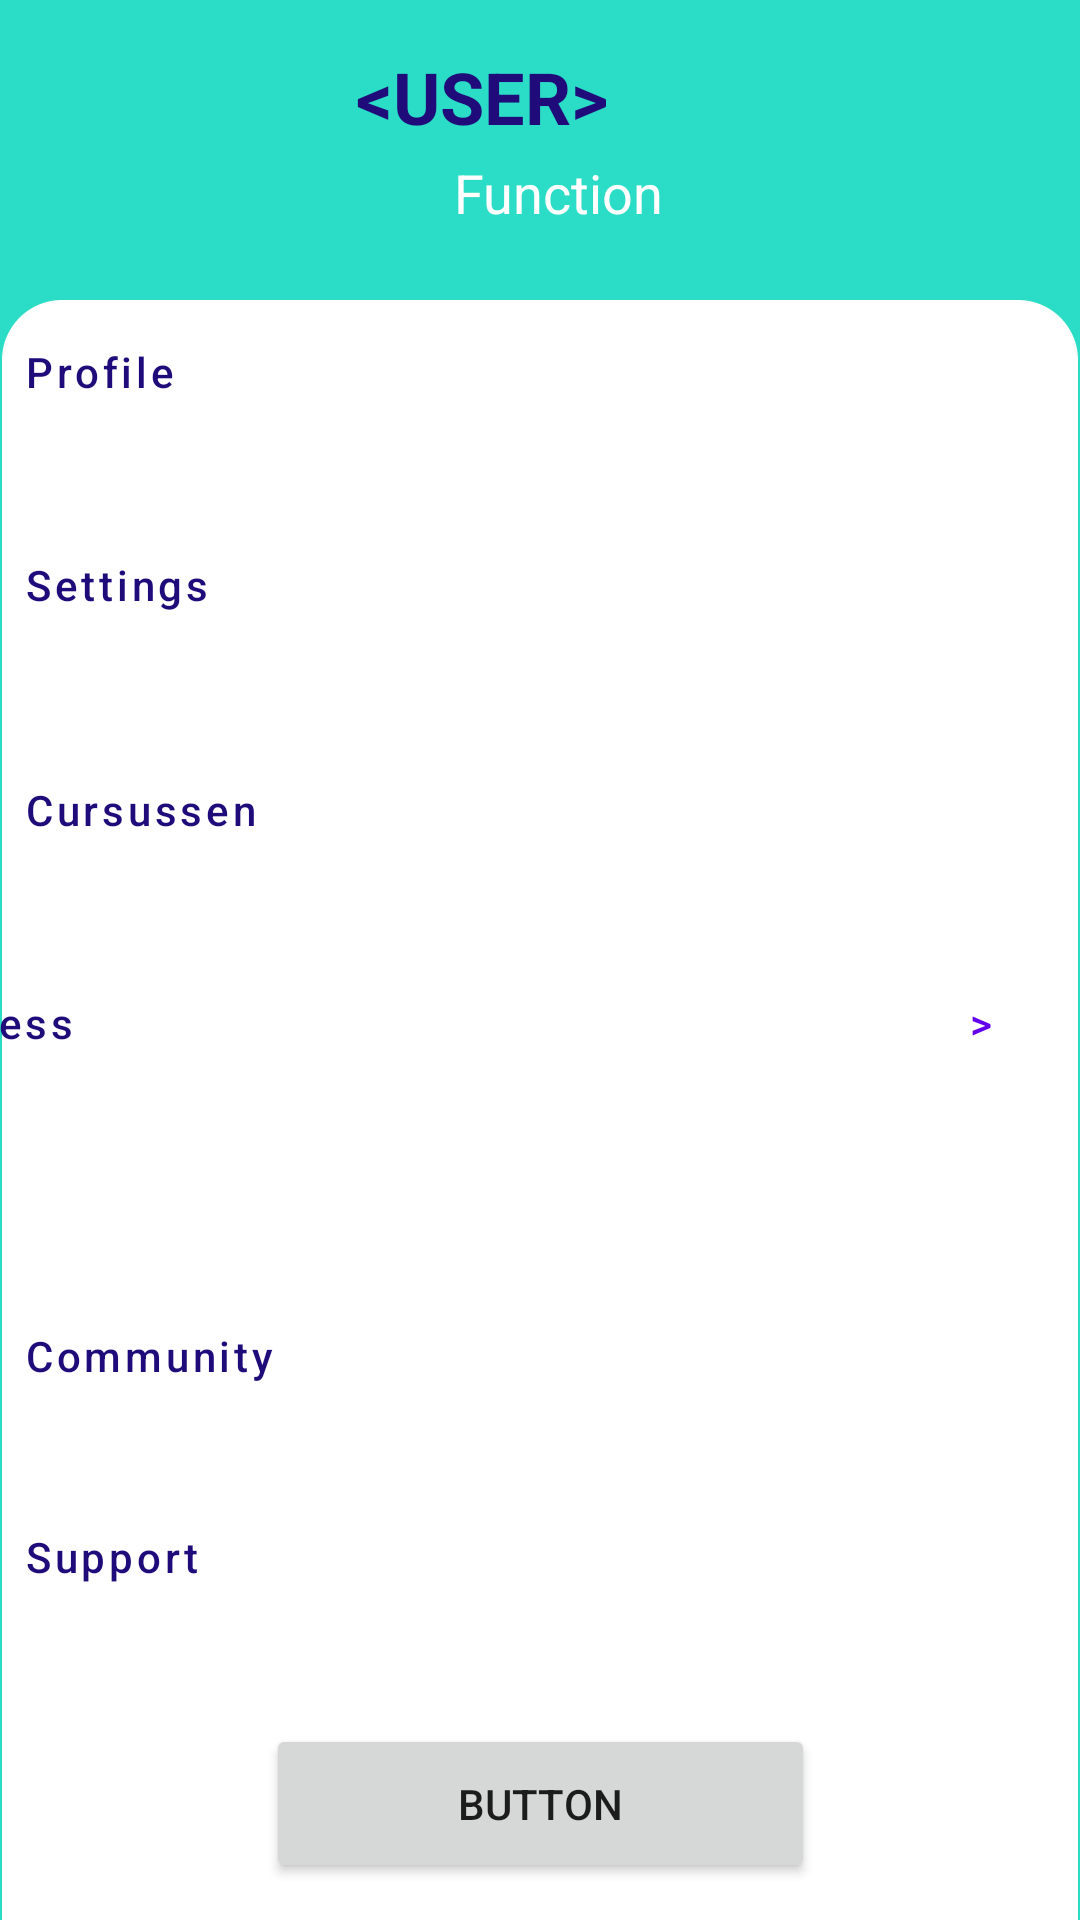

Here is an Android app screen rendered from its layout file. Give the layout XML and the strings, colors and styles it references.
<!-- AndroidManifest.xml: application theme Theme.MDP_Bollie -->
<!-- res/layout/fragment_settings.xml -->
<?xml version="1.0" encoding="utf-8"?>
<androidx.constraintlayout.widget.ConstraintLayout xmlns:android="http://schemas.android.com/apk/res/android"
    xmlns:app="http://schemas.android.com/apk/res-auto"
    xmlns:tools="http://schemas.android.com/tools"
    android:layout_width="match_parent"
    android:layout_height="match_parent"
    android:background="#2BDDC6">

    <ImageView
        android:id="@+id/imageView"
        android:layout_width="wrap_content"
        android:layout_height="wrap_content"
        android:layout_marginTop="100dp"
        android:layout_marginEnd="5dp"
        app:layout_constraintBottom_toBottomOf="parent"
        app:layout_constraintEnd_toEndOf="parent"
        app:layout_constraintHorizontal_bias="0.0"
        app:layout_constraintStart_toStartOf="parent"
        app:layout_constraintTop_toTopOf="parent"
        app:layout_constraintVertical_bias="0.0"
        app:srcCompat="@drawable/roundedwidget" />

    <TextView
        android:id="@+id/User"
        android:layout_width="wrap_content"
        android:layout_height="wrap_content"
        android:layout_marginStart="30dp"
        android:layout_marginTop="16dp"
        android:layout_marginEnd="192dp"
        android:text="@string/userName"
        android:textColor="#1F0C7A"
        android:textColorHighlight="#FFFFFF"
        android:textSize="24sp"
        android:textStyle="bold"
        app:layout_constraintEnd_toEndOf="parent"
        app:layout_constraintStart_toEndOf="@+id/imageView2"
        app:layout_constraintTop_toTopOf="parent" />


    <TextView
        android:id="@+id/Fuction"
        android:layout_width="wrap_content"
        android:layout_height="wrap_content"
        android:layout_marginStart="28dp"
        android:layout_marginTop="36dp"
        android:text="@string/function"
        android:textAlignment="center"
        android:textColor="#FFFFFF"
        android:textSize="18sp"
        app:layout_constraintEnd_toEndOf="parent"
        app:layout_constraintHorizontal_bias="0.0"
        app:layout_constraintStart_toEndOf="@+id/imageView2"
        app:layout_constraintTop_toTopOf="@+id/User" />

    <LinearLayout
        android:id="@+id/linearLayoutProfiel"
        android:layout_width="411dp"
        android:layout_height="67dp"
        android:layout_marginTop="100dp"
        android:orientation="horizontal"
        app:layout_constraintEnd_toEndOf="parent"
        app:layout_constraintHorizontal_bias="0.0"
        app:layout_constraintStart_toStartOf="parent"
        app:layout_constraintTop_toTopOf="parent">

        <Button
            android:id="@+id/buttonProfiel"
            style="@style/Widget.MaterialComponents.Button.TextButton"
            android:layout_width="364dp"
            android:layout_height="wrap_content"
            android:layout_weight="1"
            android:text="@string/profile"
            android:textAlignment="textStart"
            android:textAllCaps="false"
            android:textColor="#1F0C7A" />

        <Button
            android:id="@+id/buttonProfiel2"
            style="@style/Widget.MaterialComponents.Button.TextButton"
            android:layout_width="wrap_content"
            android:layout_height="wrap_content"
            android:layout_weight="1"
            android:text="@string/knop" />


    </LinearLayout>

    <LinearLayout
        android:id="@+id/linearLayoutSettings"
        android:layout_width="411dp"
        android:layout_height="67dp"
        android:layout_marginTop="4dp"
        android:orientation="horizontal"
        app:layout_constraintEnd_toEndOf="parent"
        app:layout_constraintHorizontal_bias="0.0"
        app:layout_constraintStart_toStartOf="parent"
        app:layout_constraintTop_toBottomOf="@+id/linearLayoutProfiel">

        <Button
            android:id="@+id/buttonSettings"
            style="@style/Widget.MaterialComponents.Button.TextButton"
            android:layout_width="364dp"
            android:layout_height="wrap_content"
            android:layout_weight="1"
            android:text="@string/setings"
            android:textAlignment="textStart"
            android:textAllCaps="false"
            android:textColor="#1F0C7A" />

        <Button
            android:id="@+id/buttonSettings2"
            style="@style/Widget.MaterialComponents.Button.TextButton"
            android:layout_width="wrap_content"
            android:layout_height="wrap_content"
            android:layout_weight="1"
            android:text="@string/knop" />


    </LinearLayout>

    <LinearLayout
        android:id="@+id/linearLayoutCursussen"
        android:layout_width="411dp"
        android:layout_height="67dp"
        android:layout_marginTop="8dp"
        android:orientation="horizontal"
        app:layout_constraintEnd_toEndOf="parent"
        app:layout_constraintHorizontal_bias="0.0"
        app:layout_constraintStart_toStartOf="parent"
        app:layout_constraintTop_toBottomOf="@+id/linearLayoutSettings">

        <Button
            android:id="@+id/buttonCursussen"
            style="@style/Widget.MaterialComponents.Button.TextButton"
            android:layout_width="364dp"
            android:layout_height="wrap_content"
            android:layout_weight="1"
            android:text="@string/cursussen"
            android:textAlignment="textStart"
            android:textAllCaps="false"
            android:textColor="#1F0C7A" />

        <Button
            android:id="@+id/buttonCursussen2"
            style="@style/Widget.MaterialComponents.Button.TextButton"
            android:layout_width="wrap_content"
            android:layout_height="wrap_content"
            android:layout_weight="1"
            android:text="@string/knop" />


    </LinearLayout>

    <LinearLayout
        android:id="@+id/linearLayoutBusiness"
        android:layout_width="411dp"
        android:layout_height="67dp"
        android:layout_marginTop="4dp"
        android:layout_marginLeft="2dp"
        android:orientation="horizontal"
        app:layout_constraintEnd_toEndOf="parent"
        app:layout_constraintHorizontal_bias="1.0"
        app:layout_constraintStart_toStartOf="parent"
        app:layout_constraintTop_toBottomOf="@+id/linearLayoutCursussen">

        <Button
            android:id="@+id/buttonBusiness"
            style="@style/Widget.MaterialComponents.Button.TextButton"
            android:layout_width="364dp"
            android:layout_height="wrap_content"
            android:layout_weight="1"
            android:text="@string/business"
            android:textAlignment="textStart"
            android:textAllCaps="false"
            android:textColor="#1F0C7A" />

        <Button
            android:id="@+id/buttonBusiness2"
            style="@style/Widget.MaterialComponents.Button.TextButton"
            android:layout_width="wrap_content"
            android:layout_height="wrap_content"
            android:layout_weight="1"
            android:text="@string/knop" />


    </LinearLayout>

    <LinearLayout
        android:id="@+id/linearLayoutComunity"
        android:layout_width="411dp"
        android:layout_height="67dp"
        android:layout_marginTop="44dp"
        android:orientation="horizontal"
        app:layout_constraintEnd_toEndOf="parent"
        app:layout_constraintHorizontal_bias="0.0"
        app:layout_constraintStart_toStartOf="parent"
        app:layout_constraintTop_toBottomOf="@+id/linearLayoutBusiness">

        <Button
            android:id="@+id/buttonComunity"
            style="@style/Widget.MaterialComponents.Button.TextButton"
            android:layout_width="364dp"
            android:layout_height="wrap_content"
            android:layout_weight="1"
            android:text="@string/comunity"
            android:textAlignment="textStart"
            android:textAllCaps="false"
            android:textColor="#1F0C7A" />

        <Button
            android:id="@+id/buttonComunity2"
            style="@style/Widget.MaterialComponents.Button.TextButton"
            android:layout_width="wrap_content"
            android:layout_height="wrap_content"
            android:layout_weight="1"
            android:text="@string/knop" />


    </LinearLayout>

    <LinearLayout
        android:id="@+id/linearLayoutSupport"
        android:layout_width="411dp"
        android:layout_height="67dp"
        android:orientation="horizontal"
        app:layout_constraintEnd_toEndOf="parent"
        app:layout_constraintHorizontal_bias="0.0"
        app:layout_constraintStart_toStartOf="parent"
        app:layout_constraintTop_toBottomOf="@+id/linearLayoutComunity">

        <Button
            android:id="@+id/buttonSupport"
            style="@style/Widget.MaterialComponents.Button.TextButton"
            android:layout_width="364dp"
            android:layout_height="wrap_content"
            android:layout_weight="1"
            android:text="@string/support"
            android:textAlignment="textStart"
            android:textAllCaps="false"
            android:textColor="#1F0C7A" />

        <Button
            android:id="@+id/buttonSupport2"
            style="@style/Widget.MaterialComponents.Button.TextButton"
            android:layout_width="wrap_content"
            android:layout_height="wrap_content"
            android:layout_weight="1"
            android:text="@string/knop" />


    </LinearLayout>

    <ImageView
        android:id="@+id/imageView2"
        android:layout_width="78dp"
        android:layout_height="70dp"
        android:layout_marginTop="16dp"
        app:layout_constraintEnd_toEndOf="parent"
        app:layout_constraintHorizontal_bias="0.159"
        app:layout_constraintStart_toStartOf="parent"
        app:layout_constraintTop_toTopOf="parent"
        tools:srcCompat="@tools:sample/avatars" />

    <Button
        android:id="@+id/button7"
        android:layout_width="183dp"
        android:layout_height="53dp"
        android:text="Button"
        app:layout_constraintBottom_toBottomOf="parent"
        app:layout_constraintEnd_toEndOf="parent"
        app:layout_constraintStart_toStartOf="parent"
        app:layout_constraintTop_toBottomOf="@+id/linearLayoutSupport" />

</androidx.constraintlayout.widget.ConstraintLayout>
<!-- resources referenced by this layout -->
<resources>
  <!-- drawable roundedwidget: png bitmap (drawable, 29504 bytes) -->
  <string name="business">Business</string>
  <string name="comunity">Community</string>
  <string name="cursussen">Cursussen</string>
  <string name="function">Function</string>
  <string name="knop">&gt;</string>
  <string name="profile">Profile</string>
  <string name="setings">Settings</string>
  <string name="support">Support</string>
  <string name="userName">&lt;USER&gt;</string>
  <style name="Theme.MDP_Bollie" parent="Theme.MaterialComponents.DayNight.DarkActionBar">
          
          <item name="colorPrimary">@color/purple_500</item>
          <item name="colorPrimaryVariant">@color/Bollie_blue</item>
          <item name="colorOnPrimary">@color/white</item>
          
          <item name="colorSecondary">@color/teal_200</item>
          <item name="colorSecondaryVariant">@color/teal_700</item>
          <item name="colorOnSecondary">@color/black</item>
          
          <item name="android:statusBarColor" tools:targetApi="l">?attr/colorPrimaryVariant</item>
          
      </style>
  <color name="purple_500">#FF6200EE</color>
  <color name="Bollie_blue">#1F0C7A</color>
  <color name="white">#FFFFFFFF</color>
  <color name="teal_200">#FF03DAC5</color>
  <color name="teal_700">#FF018786</color>
  <color name="black">#FF000000</color>
</resources>
